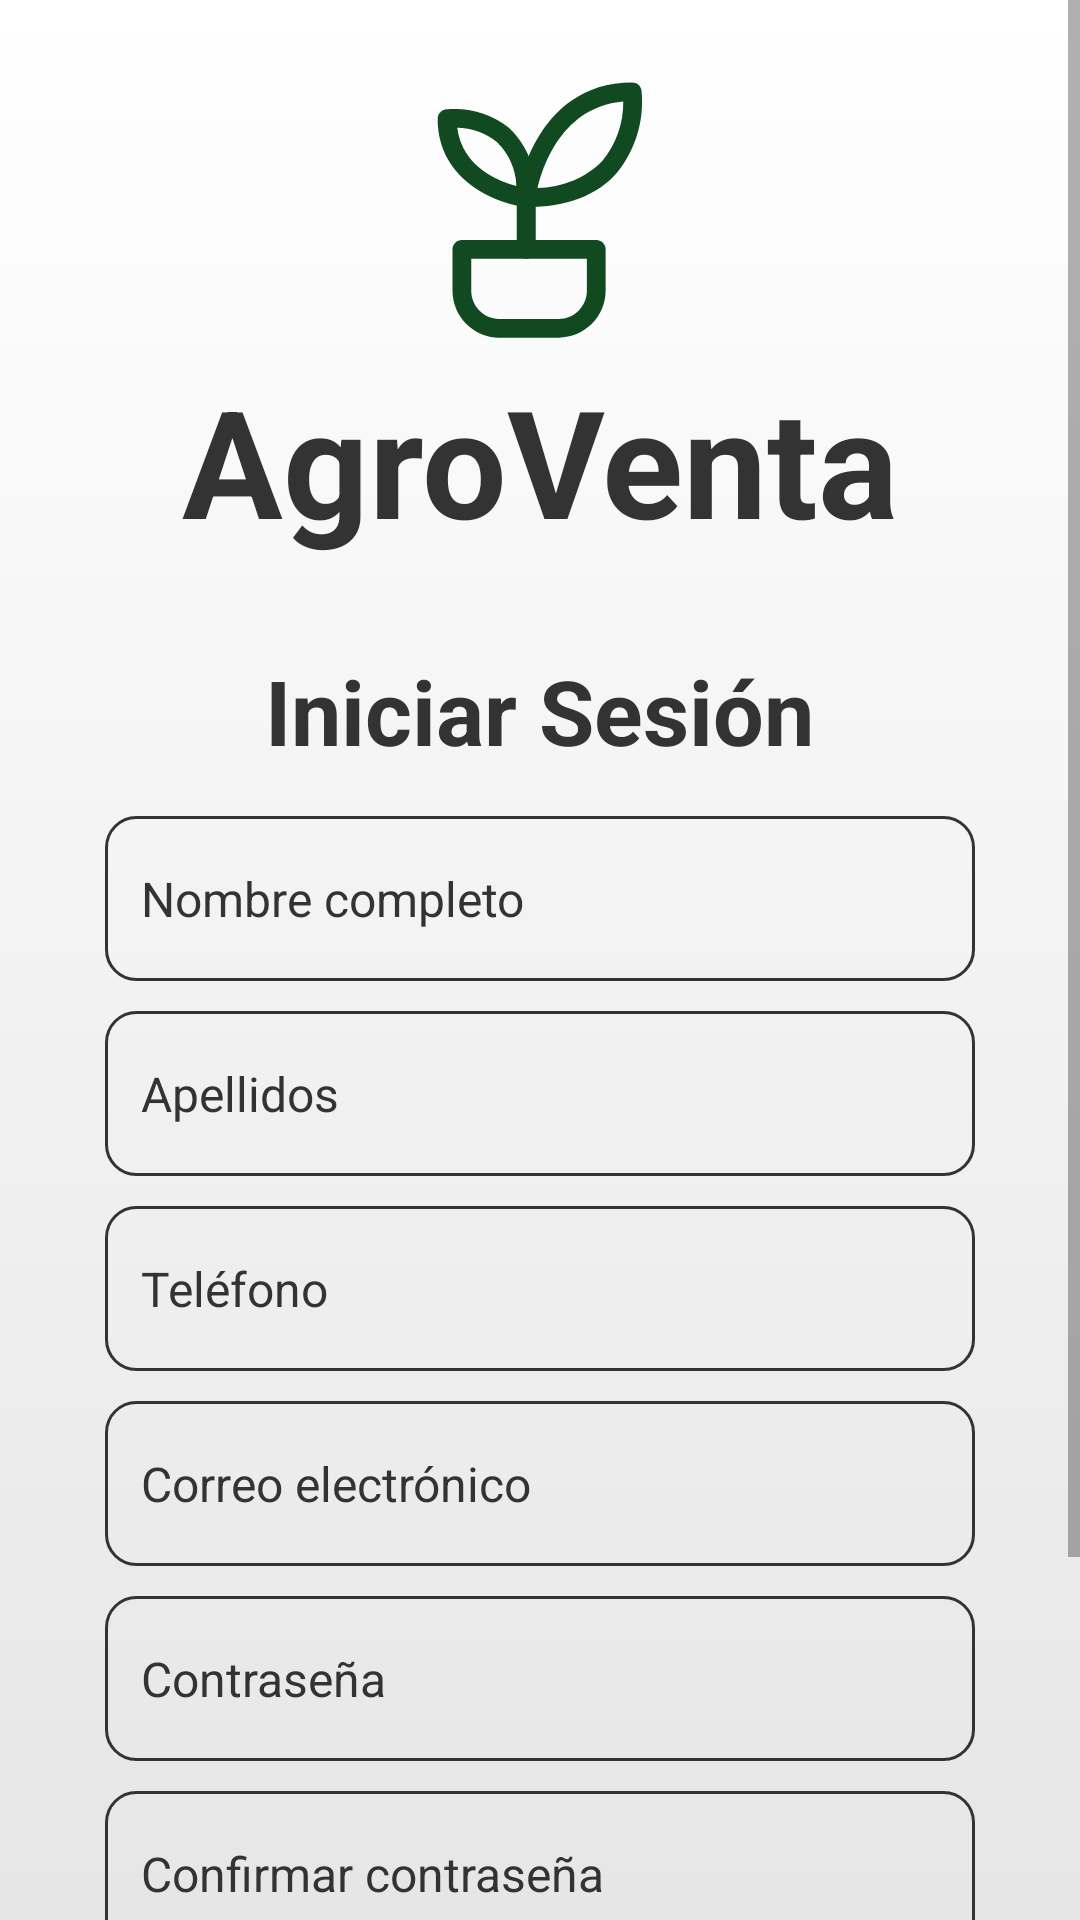

Here is an Android app screen rendered from its layout file. Give the layout XML and the strings, colors and styles it references.
<!-- AndroidManifest.xml: fallback theme Theme.MaterialComponents.DayNight.NoActionBar -->
<!-- res/layout/view_register.xml -->
<ScrollView xmlns:android="http://schemas.android.com/apk/res/android"
    xmlns:app="http://schemas.android.com/apk/res-auto"
    android:layout_width="match_parent"
    android:layout_height="match_parent"
    android:fillViewport="true"
    android:fitsSystemWindows="true">

    <androidx.constraintlayout.widget.ConstraintLayout
        android:layout_width="match_parent"
        android:layout_height="wrap_content">

        <LinearLayout
            android:layout_width="match_parent"
            android:layout_height="match_parent"
            android:background="@drawable/gradient_fondo"
            android:gravity="center"
            android:orientation="vertical"
            android:padding="20dp"
            app:layout_constraintBottom_toBottomOf="parent"
            app:layout_constraintEnd_toEndOf="parent"
            app:layout_constraintStart_toStartOf="parent"
            app:layout_constraintTop_toTopOf="parent"
            app:layout_constraintVertical_bias="0.0">

            <LinearLayout
                android:id="@+id/ly_titulo"
                android:layout_width="match_parent"
                android:layout_height="wrap_content"
                android:layout_marginBottom="30dp"
                android:gravity="center"
                android:orientation="vertical">

                <ImageView
                    android:id="@+id/imageView"
                    android:layout_width="100dp"
                    android:layout_height="100dp"
                    app:srcCompat="@drawable/plant_logo" />

                <TextView
                    android:layout_width="wrap_content"
                    android:layout_height="wrap_content"
                    android:text="AgroVenta"
                    android:textColor="@color/gray_dark"
                    android:textSize="50sp"
                    android:textStyle="bold" />

            </LinearLayout>

            <TextView
                android:layout_width="wrap_content"
                android:layout_height="wrap_content"
                android:text="Iniciar Sesión"
                android:textColor="@color/gray_dark"
                android:textSize="30sp"
                android:textStyle="bold" />

            <LinearLayout
                android:layout_width="match_parent"
                android:layout_height="wrap_content"
                android:gravity="center"
                android:orientation="vertical"
                android:padding="15dp">

                <LinearLayout
                    android:layout_width="match_parent"
                    android:layout_height="match_parent"
                    android:orientation="vertical">

                    <EditText
                        android:id="@+id/edt_name"
                        android:layout_width="match_parent"
                        android:layout_height="55dp"
                        android:background="@drawable/edittext_background"
                        android:hint="Nombre completo"
                        android:inputType="text"
                        android:padding="12dp"
                        android:textColor="#000000"
                        android:textColorHint="@color/gray_dark"
                        android:textSize="16sp" />

                    <EditText
                        android:id="@+id/edt_apellidos"
                        android:layout_width="match_parent"
                        android:layout_height="55dp"
                        android:layout_marginTop="10dp"
                        android:background="@drawable/edittext_background"
                        android:hint="Apellidos"
                        android:inputType="text"
                        android:padding="12dp"
                        android:textColor="#000000"
                        android:textColorHint="@color/gray_dark"
                        android:textSize="16sp" />

                    <EditText
                        android:id="@+id/edt_telefono"
                        android:layout_width="match_parent"
                        android:layout_height="55dp"
                        android:layout_marginTop="10dp"
                        android:background="@drawable/edittext_background"
                        android:hint="Teléfono"
                        android:inputType="numberDecimal"
                        android:padding="12dp"
                        android:textColor="#000000"
                        android:textColorHint="@color/gray_dark"
                        android:textSize="16sp" />
                    <EditText
                        android:id="@+id/edt_email"
                        android:layout_width="match_parent"
                        android:layout_height="55dp"
                        android:layout_marginTop="10dp"
                        android:background="@drawable/edittext_background"
                        android:hint="Correo electrónico"
                        android:inputType="textEmailAddress"
                        android:padding="12dp"
                        android:textColor="#000000"
                        android:textColorHint="@color/gray_dark"
                        android:textSize="16sp" />

                    <EditText
                        android:id="@+id/edt_password"
                        android:layout_width="match_parent"
                        android:layout_height="55dp"
                        android:layout_marginTop="10dp"
                        android:background="@drawable/edittext_background"
                        android:hint="Contraseña"
                        android:inputType="textPassword"
                        android:padding="12dp"
                        android:textColor="#000000"
                        android:textColorHint="@color/gray_dark"
                        android:textSize="16sp" />

                    <EditText
                        android:id="@+id/passwordRepitEditText"
                        android:layout_width="match_parent"
                        android:layout_height="55dp"
                        android:layout_marginTop="10dp"
                        android:background="@drawable/edittext_background"
                        android:hint="Confirmar contraseña"
                        android:inputType="textPassword"
                        android:padding="12dp"
                        android:textColor="#000000"
                        android:textColorHint="@color/gray_dark"
                        android:textSize="16sp" />

                    <TextView
                        android:id="@+id/txt_login"
                        android:layout_width="wrap_content"
                        android:layout_height="wrap_content"
                        android:layout_marginTop="10dp"
                        android:text="¿Ya tienes una cuenta? Inicia sesión"
                        android:textColor="@color/gray_dark"
                        android:textSize="18sp" />

                    <androidx.appcompat.widget.AppCompatButton
                        android:id="@+id/btnRegister"
                        android:layout_width="match_parent"
                        android:layout_height="wrap_content"
                        android:layout_marginTop="20dp"
                        android:background="@drawable/button1"
                        android:elevation="0dp"
                        android:foreground="@null"
                        android:gravity="center"
                        android:stateListAnimator="@null"
                        android:text="Registrarse"
                        android:textAllCaps="false"
                        android:textColor="@color/white"
                        android:textSize="20sp" />

                </LinearLayout>

            </LinearLayout>

        </LinearLayout>
        <ProgressBar
            android:id="@+id/progressBar"
            style="?android:attr/progressBarStyle"
            android:layout_width="wrap_content"
            android:layout_height="wrap_content"
            app:layout_constraintBottom_toBottomOf="parent"
            app:layout_constraintEnd_toEndOf="parent"
            app:layout_constraintStart_toStartOf="parent"
            app:layout_constraintTop_toTopOf="parent"
            android:visibility="gone" />
    </androidx.constraintlayout.widget.ConstraintLayout>

</ScrollView>
<!-- resources referenced by this layout -->
<resources>
  <color name="gray_dark">#333333</color>
  <color name="white">#FFFFFF</color>
  <!-- drawable button1 (drawable) -->
  <shape xmlns:android="http://schemas.android.com/apk/res/android"
      android:shape="rectangle">
  
      <solid android:color="@color/green_primary" /> 
  
      <corners android:radius="10dp" /> 
  
  </shape>
  <!-- drawable edittext_background (drawable) -->
  <?xml version="1.0" encoding="utf-8"?>
  <shape xmlns:android="http://schemas.android.com/apk/res/android"
      android:shape="rectangle">
  
      <solid android:color="@android:color/transparent" />
  
      <stroke
          android:width="1dp"
          android:color="@color/gray_dark" /> 
  
      <corners android:radius="10dp" /> 
  
      <padding
          android:left="12dp"
          android:top="8dp"
          android:right="12dp"
          android:bottom="8dp" />
  </shape>
  <!-- drawable gradient_fondo (drawable) -->
  <?xml version="1.0" encoding="utf-8"?>
  <layer-list xmlns:android="http://schemas.android.com/apk/res/android">
      <item>
          <shape android:shape="rectangle">
              <gradient
                  android:startColor="#ffffff"
                  android:endColor="#e0e0e0"
                  android:angle="270"/>
          </shape>
      </item>
  </layer-list>
  <!-- drawable plant_logo: vector/xml drawable (drawable, 2393 chars, omitted) -->
  <color name="green_primary">#114a21</color>
</resources>
